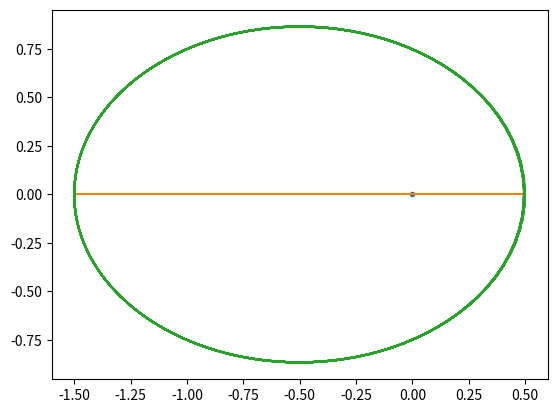

Write Python code to recreate this figure. (Note: this script raises an exception after producing the figure.)
import numpy as np
import matplotlib.pyplot as plt

def solve_kepler(M, e, tol):
    
    """
    Solves the kepler equation:
    M = E - e*sin(E)
    
    - M is mean anomaly (input, radians)
    - E is eccentric anomaly (output, radians)
    - e is the eccentricity
    - g(E) = E - e*sin(E) - M
    - g'(E) = 1 - e*cos(E)
    
    Method used: Newtons
    - E_ip1 = Ei - (g(Ei)/g'(Ei))
    - tol: tolerance to stop solving
    """
    
    # initial guess
    E0 = M
    g = E0 - e*np.sin(E0) - M
    
    # iteration number 
    p = 0
    
    Ei = E0
    
    print(np.abs(g))
    
    while np.abs(g) > tol:
        
        p = p+1
        
        # compute g(E) and g'(E)
        g = Ei - e*np.sin(Ei) - M
        g_der = 1 - e*np.cos(Ei)
        
        # update E
        Eip1 = Ei - (g/g_der)
        
        # Compute g at updated value
        g = Eip1 - e*np.sin(Eip1) - M
        
        Ei = Eip1
        
        
    print(f'solution converged in {p} iterations, E = {Eip1}')
    
    return Eip1


e = 0.5
t = np.linspace(1e-5,100,1000)
E = []

for i in range(len(t)):
    
    M = t[i]
    Et = solve_kepler(M=M, e=e, tol=1e-7)

    E.append(Et)
    

# Distance from focus    
r = 1 - e*np.cos(E)

# True anomaly

E = np.array(E)
theta = 2*np.arctan(np.sqrt(3)*np.tan(E/2))

# # Plot r vs t
# plt.figure()
# plt.plot(t, r)
# plt.xlabel('time')
# plt.ylabel('r')
# plt.savefig('Plots/r_vs_t.png')
# plt.show()

x = r*np.cos(theta)
y = r*np.sin(theta)


plt.figure()
plt.plot(0,0,'.')
plt.plot([min(x), max(x)], [0,0])
plt.plot(x,y,'-.')
plt.savefig('Plots/ellipse.png')
plt.show()


# Plot RAAN vs t
w_0 = 0.01
W_0 = 30

W = w_0*t + W_0

plt.figure()
plt.plot(t, W)
plt.xlabel('time')
plt.ylabel('RAAN')
plt.savefig('Plots/RAAN.png')
plt.show()